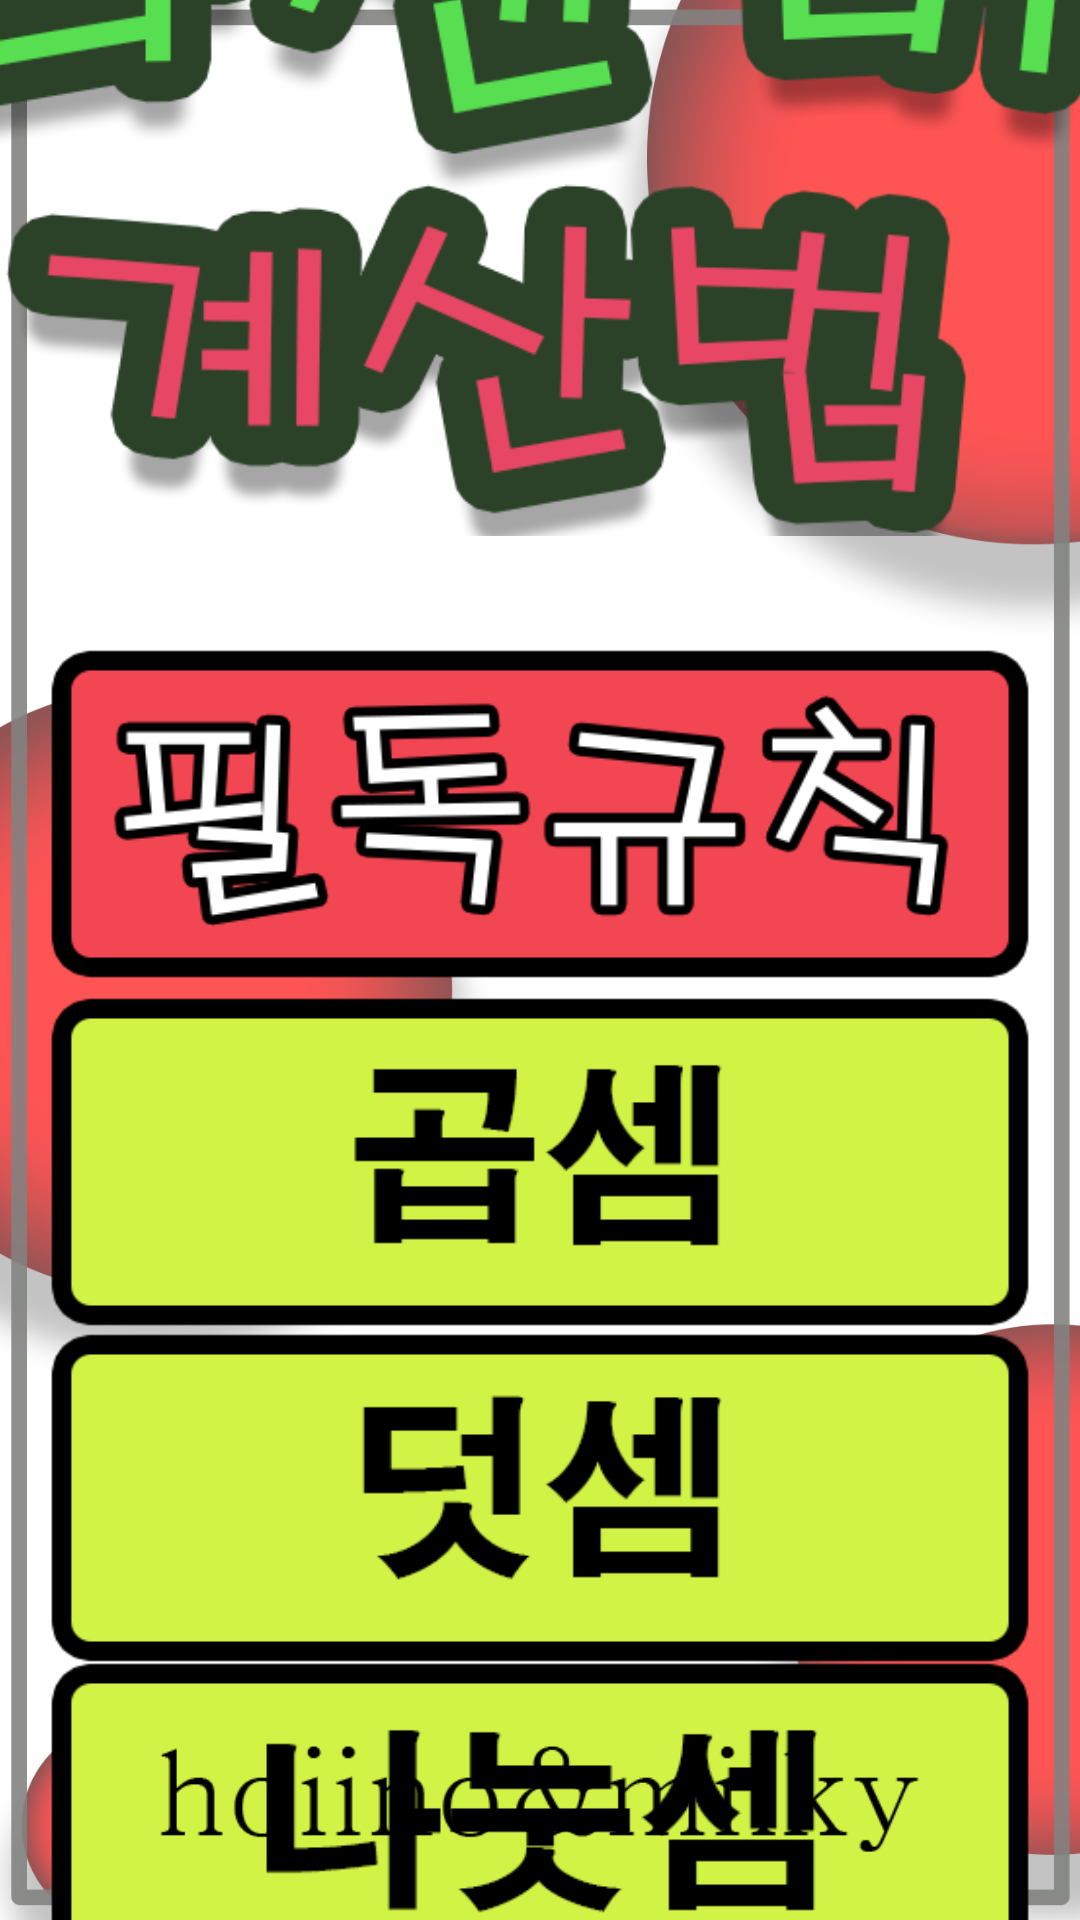

Layout XML and referenced resources for this Android screen:
<!-- AndroidManifest.xml: application theme Theme.AppCompat.Light.NoActionBar -->
<!-- res/layout/activity_second.xml -->
<?xml version="1.0" encoding="utf-8"?>
<androidx.constraintlayout.widget.ConstraintLayout xmlns:android="http://schemas.android.com/apk/res/android"
    xmlns:app="http://schemas.android.com/apk/res-auto"
    xmlns:tools="http://schemas.android.com/tools"
    android:layout_width="match_parent"
    android:layout_height="match_parent">

    <ImageView
        android:id="@+id/imageView2"
        android:layout_width="wrap_content"
        android:layout_height="wrap_content"
        android:scaleType="fitXY"
        app:layout_constraintBottom_toBottomOf="parent"
        app:layout_constraintEnd_toEndOf="parent"
        app:layout_constraintHorizontal_bias="0.0"
        app:layout_constraintStart_toStartOf="parent"
        app:layout_constraintTop_toTopOf="parent"
        app:layout_constraintVertical_bias="1.0"
        app:srcCompat="@drawable/layout1_background" />

    <ImageButton
        android:id="@+id/imageButton"
        android:layout_width="344dp"
        android:layout_height="110dp"
        android:background=""
        android:scaleType="fitCenter"
        app:layout_constraintBottom_toBottomOf="parent"
        app:layout_constraintEnd_toEndOf="parent"
        app:layout_constraintHorizontal_bias="0.499"
        app:layout_constraintStart_toStartOf="parent"
        app:layout_constraintTop_toBottomOf="@+id/imageButton4"
        app:layout_constraintVertical_bias="0.024"
        app:srcCompat="@drawable/layout1_addition" />

    <ImageButton
        android:id="@+id/imageButton3"
        android:layout_width="344dp"
        android:layout_height="110dp"
        android:background=""
        android:scaleType="fitCenter"
        app:layout_constraintBottom_toBottomOf="parent"
        app:layout_constraintEnd_toEndOf="parent"
        app:layout_constraintStart_toStartOf="parent"
        app:layout_constraintTop_toTopOf="parent"
        app:layout_constraintVertical_bias="0.408"
        app:srcCompat="@drawable/layout1_read" />

    <ImageView
        android:id="@+id/imageView4"
        android:layout_width="667dp"
        android:layout_height="458dp"
        app:layout_constraintBottom_toTopOf="@+id/imageButton3"
        app:layout_constraintEnd_toEndOf="parent"
        app:layout_constraintHorizontal_bias="0.551"
        app:layout_constraintStart_toStartOf="parent"
        app:layout_constraintTop_toTopOf="parent"
        app:layout_constraintVertical_bias="0.757"
        app:srcCompat="@drawable/layout1_trachtenberg" />

    <ImageButton
        android:id="@+id/imageButton4"
        android:layout_width="344dp"
        android:layout_height="110dp"
        android:background=""
        android:scaleType="fitCenter"
        app:layout_constraintBottom_toBottomOf="parent"
        app:layout_constraintEnd_toEndOf="parent"
        app:layout_constraintHorizontal_bias="0.499"
        app:layout_constraintStart_toStartOf="parent"
        app:layout_constraintTop_toBottomOf="@+id/imageButton3"
        app:layout_constraintVertical_bias="0.029"
        app:srcCompat="@drawable/layout1_multiplication" />

    <ImageButton
        android:id="@+id/imageButton2"
        android:layout_width="344dp"
        android:layout_height="110dp"
        android:scaleType="fitCenter"
        android:background=""
        app:layout_constraintBottom_toBottomOf="parent"
        app:layout_constraintEnd_toEndOf="parent"
        app:layout_constraintHorizontal_bias="0.498"
        app:layout_constraintStart_toStartOf="parent"
        app:layout_constraintTop_toBottomOf="@+id/imageButton"
        app:layout_constraintVertical_bias="0.026"
        app:srcCompat="@drawable/layout1_division" />

    <ImageButton
        android:id="@+id/imageButton5"
        android:layout_width="344dp"
        android:layout_height="110dp"
        android:background=""
        android:scaleType="fitCenter"
        app:layout_constraintBottom_toBottomOf="parent"
        app:layout_constraintEnd_toEndOf="parent"
        app:layout_constraintHorizontal_bias="0.499"
        app:layout_constraintStart_toStartOf="parent"
        app:layout_constraintTop_toBottomOf="@+id/imageButton2"
        app:layout_constraintVertical_bias="0.045"
        app:srcCompat="@drawable/layout1_squared" />

    <ImageView
        android:id="@+id/imageView"
        android:layout_width="430dp"
        android:layout_height="64dp"
        app:layout_constraintBottom_toBottomOf="parent"
        app:layout_constraintEnd_toEndOf="parent"
        app:layout_constraintStart_toStartOf="parent"
        app:layout_constraintTop_toBottomOf="@+id/imageButton5"
        app:layout_constraintVertical_bias="0.891"
        app:srcCompat="@drawable/layout1_hoiinomilky" />


</androidx.constraintlayout.widget.ConstraintLayout>
<!-- resources referenced by this layout -->
<resources>
  <!-- drawable layout1_addition: png bitmap (drawable, 7984 bytes) -->
  <!-- drawable layout1_background: png bitmap (drawable, 188523 bytes) -->
  <!-- drawable layout1_division: png bitmap (drawable, 7992 bytes) -->
  <!-- drawable layout1_hoiinomilky: png bitmap (drawable, 7455 bytes) -->
  <!-- drawable layout1_multiplication: png bitmap (drawable, 6996 bytes) -->
  <!-- drawable layout1_read: png bitmap (drawable, 21999 bytes) -->
  <!-- drawable layout1_squared: png bitmap (drawable, 7871 bytes) -->
  <!-- drawable layout1_trachtenberg: png bitmap (drawable, 76837 bytes) -->
</resources>
